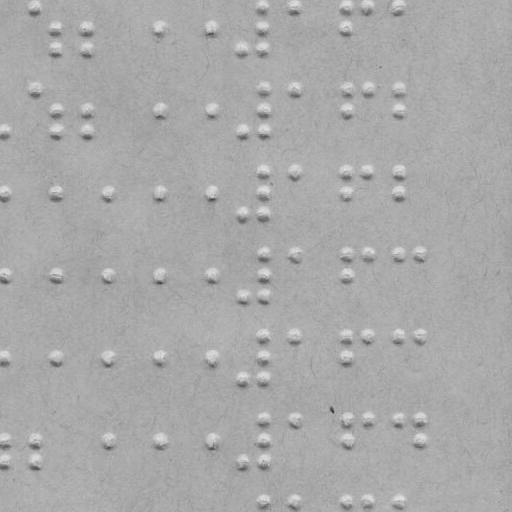

The data file committed next to this chart (first rows):
braille
False
x, y
36.0, 6.0
56.0, 27.0
56.0, 48.0
87.0, 27.0
87.0, 48.0
159.0, 27.0
212.0, 27.0
243.0, 48.0
264.0, 6.0
264.0, 27.0
264.0, 48.0
294.0, 6.0
346.0, 6.0
346.0, 27.0
368.0, 6.0
398.0, 6.0
4.0, 131.0
36.0, 88.0
56.0, 110.0
56.0, 131.0
87.0, 110.0
87.0, 131.0
159.0, 110.0
212.0, 110.0
243.0, 131.0
264.0, 88.0
264.0, 110.0
264.0, 131.0
294.0, 88.0
346.0, 88.0
346.0, 110.0
368.0, 88.0
398.0, 88.0
398.0, 110.0
4.0, 193.0
56.0, 193.0
108.0, 193.0
159.0, 193.0
212.0, 193.0
243.0, 213.0
264.0, 171.0
264.0, 193.0
264.0, 213.0
294.0, 171.0
346.0, 171.0
346.0, 193.0
368.0, 171.0
398.0, 171.0
398.0, 193.0
4.0, 275.0
56.0, 275.0
108.0, 275.0
159.0, 275.0
212.0, 275.0
243.0, 296.0
264.0, 253.0
264.0, 275.0
264.0, 296.0
... 44 more rows
